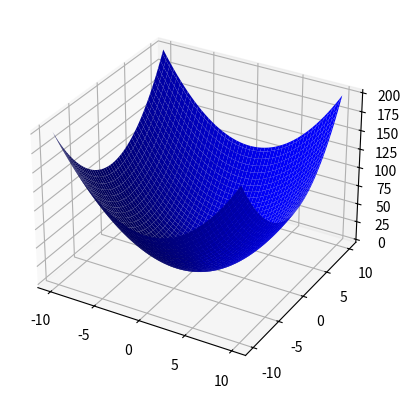

Reproduce this figure in Python.
import numpy as np
import matplotlib.pyplot as mp
x=np.linspace(-10,10,100)
y=np.linspace(-10,10,100)
x1,y1=np.meshgrid(x,y)
z=x1**2+y1**2
a=mp.subplot(projection='3d')
a.plot_surface(x1,y1,z,color='b')
mp.show()